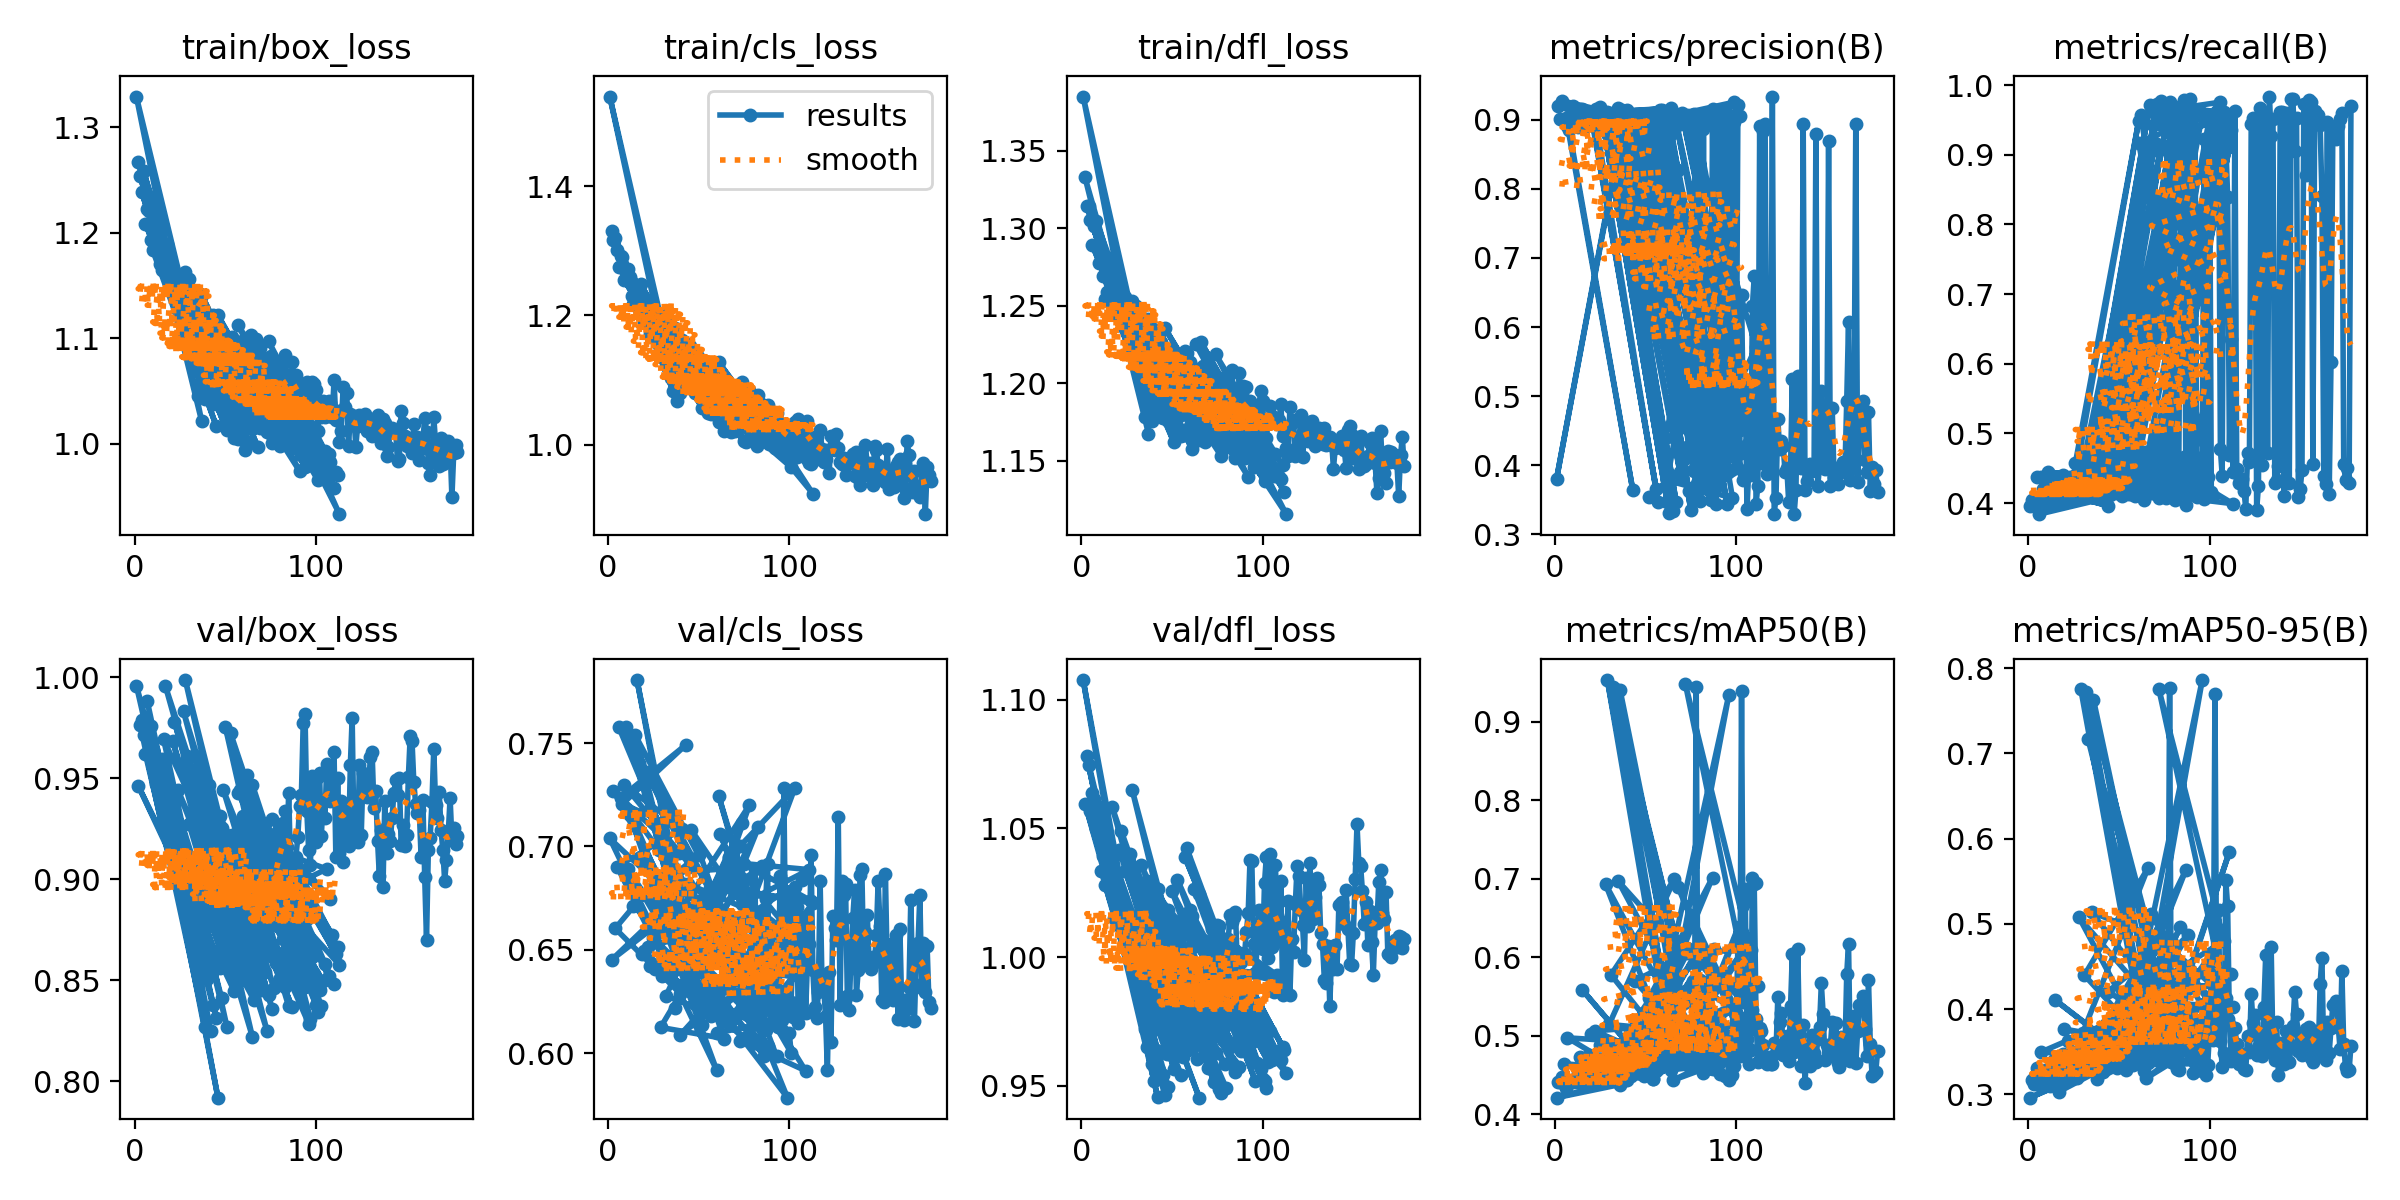

The table this chart was drawn from, first rows:
epoch, time, train/box_loss, train/cls_loss, train/dfl_loss, metrics/precision(B), metrics/recall(B), metrics/mAP50(B), metrics/mAP50-95(B), val/box_loss, val/cls_loss, val/dfl_loss, lr/pg0, lr/pg1, lr/pg2
1, 38.36, 1.404, 1.567, 1.433, 0.8782, 0.4045, 0.4203, 0.2789, 1.099, 0.7493, 1.173, 0.003275, 0.003275, 0.003275
2, 57.11, 1.338, 1.359, 1.389, 0.8881, 0.4228, 0.4389, 0.3032, 1.036, 0.6824, 1.13, 0.006608, 0.006608, 0.006608
3, 75.4, 1.311, 1.315, 1.356, 0.8955, 0.3924, 0.4162, 0.2659, 1.095, 0.7489, 1.17, 0.009942, 0.009942, 0.009942
4, 93.89, 1.273, 1.318, 1.327, 0.9186, 0.3963, 0.4375, 0.3035, 1.039, 0.725, 1.126, 0.01, 0.01, 0.01
5, 112.2, 1.312, 1.316, 1.35, 0.9041, 0.4195, 0.4705, 0.3277, 1.068, 0.7192, 1.139, 0.01, 0.01, 0.01
6, 131.4, 1.282, 1.297, 1.342, 0.8883, 0.4096, 0.5008, 0.3621, 1.036, 0.7337, 1.118, 0.01, 0.01, 0.01
7, 149.7, 1.233, 1.276, 1.311, 0.9153, 0.3821, 0.4413, 0.306, 1.025, 0.718, 1.101, 0.01, 0.01, 0.01
8, 169.1, 1.278, 1.272, 1.332, 0.8833, 0.4085, 0.4591, 0.317, 1.028, 0.7713, 1.132, 0.01, 0.01, 0.01
9, 188.6, 1.234, 1.244, 1.298, 0.8814, 0.4329, 0.4426, 0.3028, 1.058, 0.7203, 1.127, 0.01, 0.01, 0.01
10, 207.1, 1.241, 1.296, 1.311, 0.8846, 0.4045, 0.4389, 0.2972, 1.031, 0.8318, 1.115, 0.01, 0.01, 0.01
11, 227.4, 1.231, 1.244, 1.298, 0.8891, 0.4146, 0.4399, 0.3132, 0.996, 0.6737, 1.077, 0.01, 0.01, 0.01
12, 245.9, 1.22, 1.268, 1.306, 0.8797, 0.4235, 0.4881, 0.3616, 0.9624, 0.6889, 1.076, 0.01, 0.01, 0.01
13, 264.9, 1.238, 1.236, 1.286, 0.9129, 0.4004, 0.4463, 0.3225, 0.9681, 0.7098, 1.064, 0.01, 0.01, 0.01
14, 283.9, 1.247, 1.238, 1.314, 0.8586, 0.4085, 0.448, 0.3185, 1.037, 0.818, 1.134, 0.01, 0.01, 0.01
15, 302.6, 1.209, 1.232, 1.291, 0.8767, 0.4162, 0.4307, 0.3178, 0.9529, 0.7185, 1.068, 0.01, 0.01, 0.01
16, 321.8, 1.186, 1.219, 1.283, 0.9004, 0.4086, 0.532, 0.3882, 0.9744, 0.74, 1.078, 0.01, 0.01, 0.01
17, 340.5, 1.186, 1.207, 1.288, 0.8983, 0.3984, 0.4743, 0.348, 0.9838, 0.7768, 1.082, 0.01, 0.01, 0.01
18, 359.3, 1.197, 1.256, 1.28, 0.8899, 0.4248, 0.4503, 0.311, 1.011, 0.7466, 1.103, 0.01, 0.01, 0.01
19, 378.1, 1.203, 1.208, 1.291, 0.894, 0.435, 0.6137, 0.4706, 0.9941, 0.6518, 1.091, 0.01, 0.01, 0.01
20, 396.7, 1.21, 1.186, 1.287, 0.8816, 0.4258, 0.4713, 0.3418, 0.9237, 0.7644, 1.047, 0.01, 0.01, 0.01
21, 415.3, 1.191, 1.172, 1.287, 0.8745, 0.4308, 0.4509, 0.3198, 0.9856, 0.6872, 1.079, 0.01, 0.01, 0.01
22, 434, 1.189, 1.219, 1.277, 0.9125, 0.4167, 0.448, 0.3172, 0.9797, 0.6456, 1.087, 0.01, 0.01, 0.01
23, 453, 1.203, 1.187, 1.282, 0.9345, 0.3801, 0.4491, 0.3095, 1.031, 0.6741, 1.127, 0.01, 0.01, 0.01
24, 472.8, 1.204, 1.232, 1.288, 0.9056, 0.4191, 0.5217, 0.3726, 0.9804, 0.7042, 1.101, 0.009999, 0.009999, 0.009999
25, 492.9, 1.162, 1.176, 1.26, 0.8847, 0.4268, 0.5639, 0.4233, 0.9897, 0.6779, 1.072, 0.009999, 0.009999, 0.009999
26, 512.1, 1.165, 1.194, 1.258, 0.9006, 0.4015, 0.4447, 0.3197, 0.9932, 0.6686, 1.074, 0.009999, 0.009999, 0.009999
27, 531.2, 1.137, 1.162, 1.246, 0.8971, 0.3963, 0.453, 0.327, 0.9712, 0.6418, 1.082, 0.009999, 0.009999, 0.009999
28, 550.2, 1.17, 1.173, 1.255, 0.9052, 0.4024, 0.4567, 0.3259, 1.008, 0.6773, 1.085, 0.009999, 0.009999, 0.009999
29, 569.7, 1.166, 1.154, 1.264, 0.9068, 0.3984, 0.4473, 0.32, 0.9747, 0.6389, 1.069, 0.009999, 0.009999, 0.009999
30, 589.2, 1.171, 1.151, 1.262, 0.917, 0.4004, 0.4573, 0.3327, 0.9323, 0.6369, 1.048, 0.009999, 0.009999, 0.009999
31, 608.2, 1.129, 1.132, 1.241, 0.8942, 0.3902, 0.4511, 0.3337, 0.9412, 0.7675, 1.053, 0.009999, 0.009999, 0.009999
32, 627.7, 1.153, 1.167, 1.259, 0.908, 0.3876, 0.4435, 0.318, 0.9656, 0.6706, 1.062, 0.009999, 0.009999, 0.009999
33, 647.1, 1.147, 1.134, 1.249, 0.8939, 0.4077, 0.4445, 0.3208, 0.9775, 0.6828, 1.079, 0.009999, 0.009999, 0.009999
34, 666, 1.153, 1.164, 1.252, 0.8911, 0.4159, 0.4511, 0.3276, 0.9541, 0.6567, 1.052, 0.009999, 0.009999, 0.009999
35, 685, 1.129, 1.118, 1.236, 0.9074, 0.4085, 0.4747, 0.3516, 0.9388, 0.6803, 1.056, 0.009999, 0.009999, 0.009999
36, 703.9, 1.155, 1.135, 1.258, 0.8795, 0.437, 0.4941, 0.3776, 0.9213, 0.6518, 1.036, 0.009999, 0.009999, 0.009999
37, 722.3, 1.123, 1.116, 1.237, 0.8902, 0.437, 0.4605, 0.328, 0.9715, 0.6294, 1.055, 0.009999, 0.009999, 0.009999
38, 740.6, 1.158, 1.108, 1.259, 0.8977, 0.4187, 0.4695, 0.3473, 0.948, 0.6329, 1.05, 0.009999, 0.009999, 0.009999
39, 759.5, 1.127, 1.098, 1.236, 0.9008, 0.435, 0.4771, 0.3465, 0.9627, 0.6936, 1.057, 0.009999, 0.009999, 0.009999
40, 778.6, 1.139, 1.114, 1.243, 0.8768, 0.4431, 0.4589, 0.3392, 0.9609, 0.6298, 1.062, 0.009999, 0.009999, 0.009999
41, 797.6, 1.168, 1.141, 1.267, 0.8506, 0.4553, 0.5632, 0.4209, 0.969, 0.7024, 1.092, 0.009998, 0.009998, 0.009998
42, 817.2, 1.164, 1.13, 1.258, 0.8786, 0.4228, 0.4683, 0.3425, 0.981, 0.6516, 1.079, 0.009998, 0.009998, 0.009998
43, 836.7, 1.125, 1.176, 1.24, 0.9243, 0.4004, 0.5193, 0.3819, 0.9604, 0.6621, 1.064, 0.009998, 0.009998, 0.009998
44, 855.4, 1.135, 1.132, 1.251, 0.8888, 0.4266, 0.4903, 0.3586, 0.9393, 0.7419, 1.049, 0.009998, 0.009998, 0.009998
45, 873.9, 1.115, 1.122, 1.237, 0.908, 0.4167, 0.4711, 0.3442, 0.9652, 0.6459, 1.063, 0.009998, 0.009998, 0.009998
46, 892.6, 1.18, 1.134, 1.274, 0.9006, 0.4016, 0.4663, 0.3396, 0.9797, 0.6618, 1.086, 0.009998, 0.009998, 0.009998
47, 911.6, 1.135, 1.112, 1.233, 0.8928, 0.417, 0.4798, 0.349, 0.9721, 0.6369, 1.079, 0.009998, 0.009998, 0.009998
48, 930.3, 1.136, 1.116, 1.232, 0.9269, 0.3882, 0.4481, 0.3272, 0.93, 0.6345, 1.054, 0.009998, 0.009998, 0.009998
49, 949.1, 1.143, 1.131, 1.253, 0.9026, 0.4065, 0.4539, 0.3389, 0.9116, 0.645, 1.047, 0.009998, 0.009998, 0.009998
50, 968.1, 1.129, 1.144, 1.246, 0.378, 0.4471, 0.4861, 0.3465, 0.9677, 0.7765, 1.085, 0.009998, 0.009998, 0.009998
51, 987.5, 1.139, 1.124, 1.235, 0.9113, 0.3963, 0.4367, 0.3225, 0.9277, 0.6601, 1.043, 0.009998, 0.009998, 0.009998
52, 1006, 1.135, 1.083, 1.246, 0.3971, 0.9695, 0.5107, 0.3805, 0.9394, 0.6615, 1.049, 0.009997, 0.009997, 0.009997
53, 1025, 1.14, 1.126, 1.235, 0.9047, 0.4004, 0.4559, 0.3324, 0.9415, 0.6333, 1.04, 0.009997, 0.009997, 0.009997
54, 1044, 1.12, 1.079, 1.231, 0.8905, 0.4309, 0.463, 0.346, 0.9316, 0.628, 1.053, 0.009997, 0.009997, 0.009997
55, 1062, 1.125, 1.098, 1.244, 0.903, 0.3971, 0.4581, 0.3345, 0.9535, 0.6331, 1.068, 0.009997, 0.009997, 0.009997
56, 1081, 1.11, 1.07, 1.23, 0.9005, 0.401, 0.5004, 0.3798, 0.9431, 0.6169, 1.05, 0.009997, 0.009997, 0.009997
57, 1100, 1.124, 1.061, 1.228, 0.9047, 0.3882, 0.4792, 0.3624, 0.933, 0.6257, 1.052, 0.009997, 0.009997, 0.009997
58, 1120, 1.123, 1.09, 1.232, 0.8851, 0.4155, 0.4879, 0.3575, 0.9383, 0.7053, 1.053, 0.009997, 0.009997, 0.009997
59, 1140, 1.139, 1.082, 1.231, 0.9093, 0.4207, 0.4503, 0.3237, 0.9844, 0.618, 1.071, 0.009997, 0.009997, 0.009997
60, 1159, 1.121, 1.107, 1.237, 0.9008, 0.419, 0.5003, 0.375, 0.9635, 0.6433, 1.055, 0.009997, 0.009997, 0.009997
... 31 more rows
